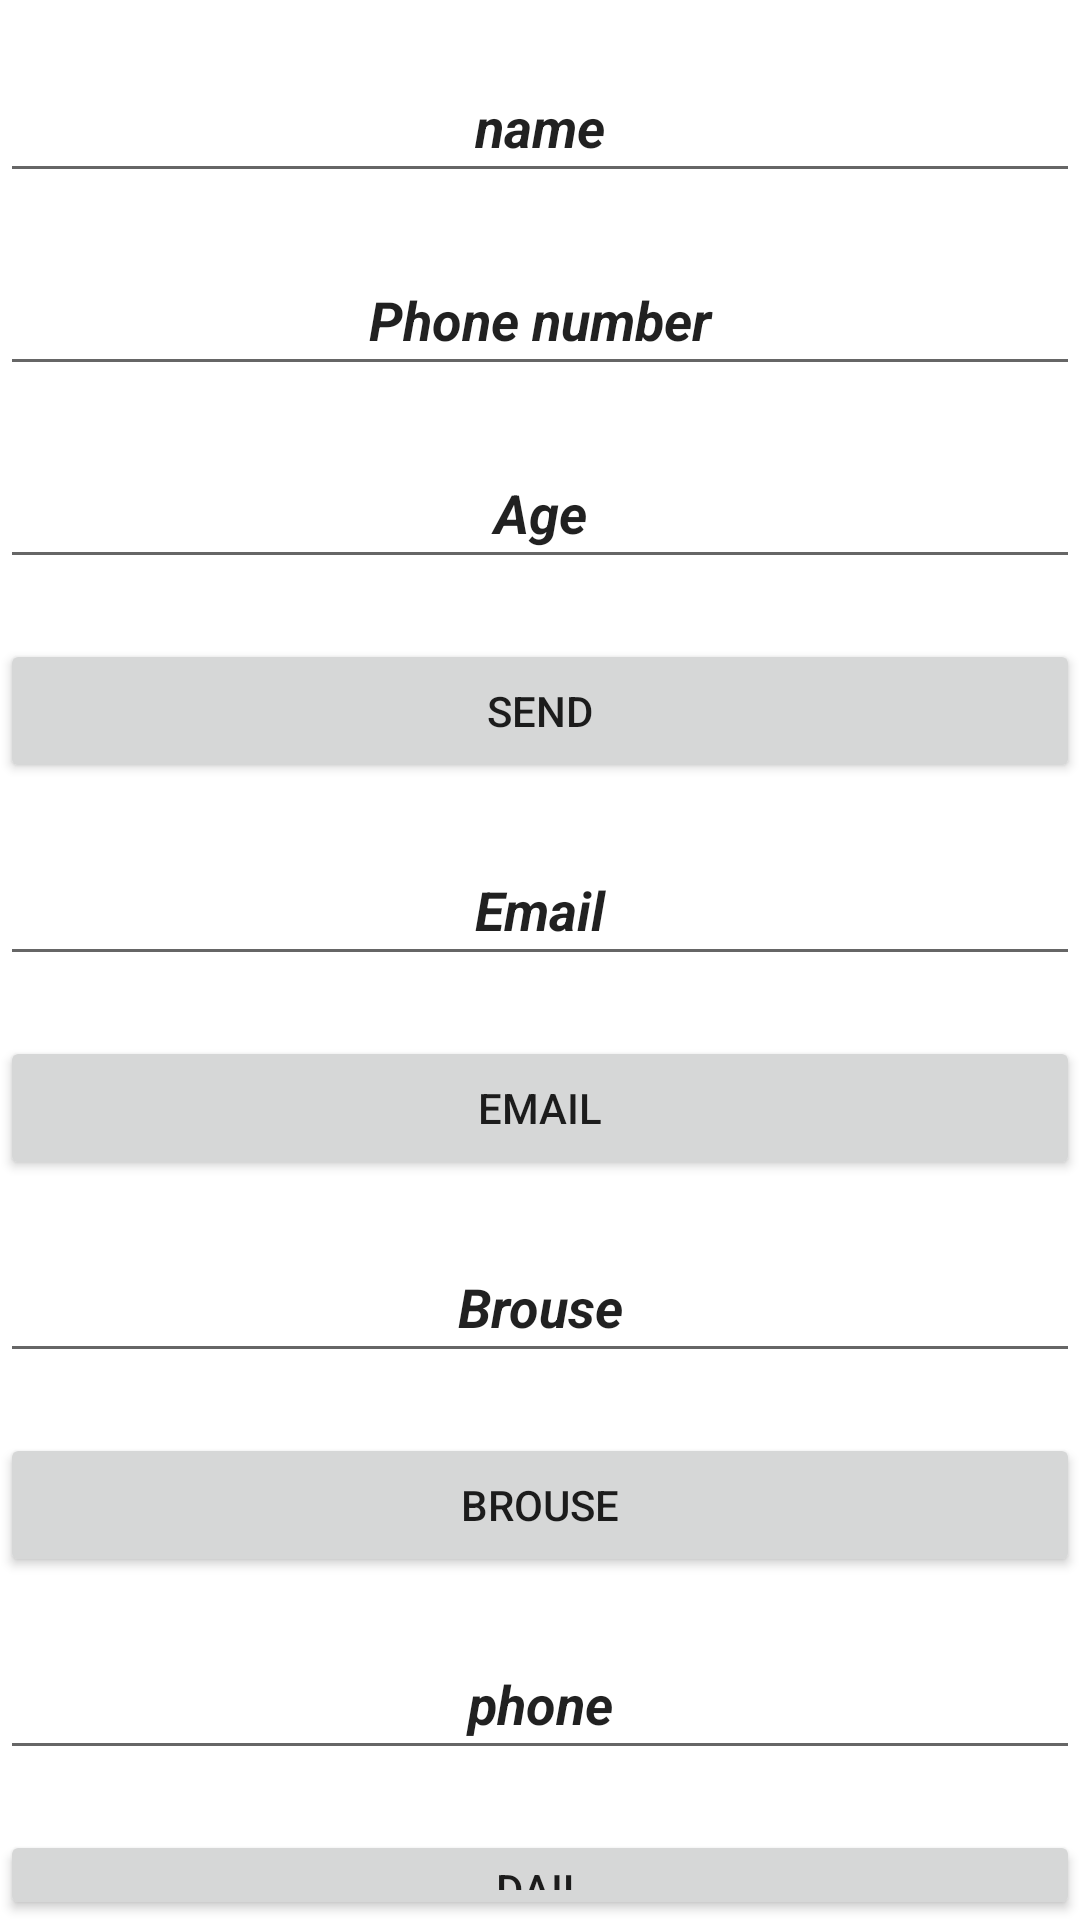

Write the Android layout XML for this screen, with the resource values it uses.
<!-- AndroidManifest.xml: application theme Theme.Intent_1 -->
<!-- res/layout/activity_main.xml -->
<?xml version="1.0" encoding="utf-8"?>
<LinearLayout xmlns:android="http://schemas.android.com/apk/res/android"
    xmlns:app="http://schemas.android.com/apk/res-auto"
    xmlns:tools="http://schemas.android.com/tools"
    android:layout_width="match_parent"
    android:layout_height="match_parent"
    android:orientation="vertical"
    android:layout_margin="20dp"
    tools:context=".MainActivity">


    <EditText
        android:layout_width="match_parent"
        android:layout_height="wrap_content"
        android:text="name"
        android:layout_marginTop="20dp"
        android:textStyle="bold|italic"
        android:gravity="center"
        android:padding="10dp"
        android:id="@+id/name"/>
    <EditText
        android:layout_width="match_parent"
        android:layout_height="wrap_content"
        android:text="Phone number"
        android:layout_marginTop="20dp"
        android:textStyle="bold|italic"
        android:gravity="center"
        android:padding="10dp"
        android:id="@+id/p_number"/>
    <EditText
        android:layout_width="match_parent"
        android:layout_height="wrap_content"
        android:text="Age"
        android:layout_marginTop="20dp"
        android:textStyle="bold|italic"
        android:gravity="center"
        android:padding="10dp"
        android:id="@+id/age"/>
    <Button
        android:layout_width="match_parent"
        android:layout_height="wrap_content"
        android:id="@+id/send"
        android:text="Send"
        android:layout_marginTop="20dp"
        />
    <EditText
        android:layout_width="match_parent"
        android:layout_height="wrap_content"
        android:text="Email"
        android:layout_marginTop="20dp"
        android:textStyle="bold|italic"
        android:gravity="center"
        android:padding="10dp"
        android:id="@+id/send_email"/>
    <Button
        android:layout_width="match_parent"
        android:layout_height="wrap_content"
        android:id="@+id/email"
        android:text="Email"
        android:layout_marginTop="20dp"
        />
    <EditText
        android:layout_width="match_parent"
        android:layout_height="wrap_content"
        android:text="Brouse"
        android:layout_marginTop="20dp"
        android:textStyle="bold|italic"
        android:gravity="center"
        android:padding="10dp"
        android:id="@+id/send_brouse"/>
    <Button
        android:layout_width="match_parent"
        android:layout_height="wrap_content"
        android:id="@+id/brouse"
        android:text="Brouse"
        android:layout_marginTop="20dp"
        />
    <EditText
        android:layout_width="match_parent"
        android:layout_height="wrap_content"
        android:text="phone"
        android:layout_marginTop="20dp"
        android:textStyle="bold|italic"
        android:gravity="center"
        android:padding="10dp"
        android:id="@+id/send_ph"/>
    <Button
        android:layout_width="match_parent"
        android:layout_height="wrap_content"
        android:id="@+id/dail"
        android:text="Dail"
        android:layout_marginTop="20dp"
        />


</LinearLayout>
<!-- resources referenced by this layout -->
<resources>
  <style name="Theme.Intent_1" parent="Theme.MaterialComponents.DayNight.DarkActionBar">
          
          <item name="colorPrimary">@color/purple_500</item>
          <item name="colorPrimaryVariant">@color/purple_700</item>
          <item name="colorOnPrimary">@color/white</item>
          
          <item name="colorSecondary">@color/teal_200</item>
          <item name="colorSecondaryVariant">@color/teal_700</item>
          <item name="colorOnSecondary">@color/black</item>
          
          <item name="android:statusBarColor" tools:targetApi="l">?attr/colorPrimaryVariant</item>
          
      </style>
  <!-- not gathered from this repository: default colours our renderer supplied (Android Studio template values) -->
  <color name="purple_500">#FF6200EE</color>
  <color name="purple_700">#FF3700B3</color>
  <color name="teal_200">#FF03DAC5</color>
  <color name="teal_700">#FF018786</color>
  <color name="black">#FF000000</color>
  <color name="white">#FFFFFFFF</color>
</resources>
